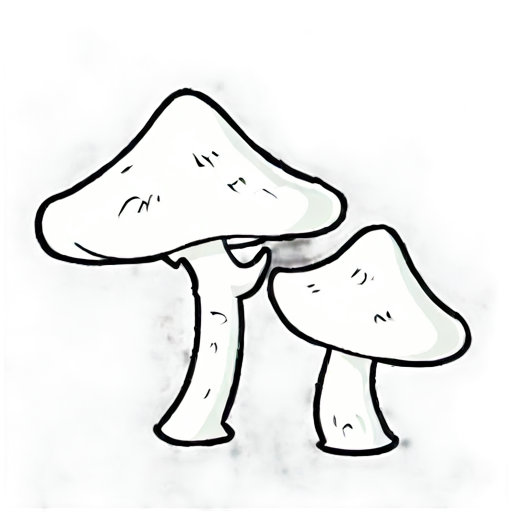
Generation parameters embedded in this image by AUTOMATIC1111 Stable Diffusion web UI or a fork of it (Forge, ...) (PNG 'parameters' text chunk):
simple background, white_black color, animated, no border, no outline, best quality, cave mushroom
Steps: 20, Sampler: DPM++ 2M SDE, Schedule type: Karras, CFG scale: 5, Seed: 2235860884, Size: 512x512, Model hash: 8a58d18e75, Model: gameIconInstitute_v4XL, layerdiffusion_enabled: True, layerdiffusion_method: (SDXL) Only Generate Transparent Image (Attention Injection), layerdiffusion_weight: 1, layerdiffusion_ending_step: 1, layerdiffusion_fg_image: False, layerdiffusion_bg_image: False, layerdiffusion_blend_image: False, layerdiffusion_resize_mode: Crop and Resize, layerdiffusion_fg_additional_prompt: , layerdiffusion_bg_additional_prompt: , layerdiffusion_blend_additional_prompt: , Version: f2.0.1v1.10.1-previous-556-gcc378589